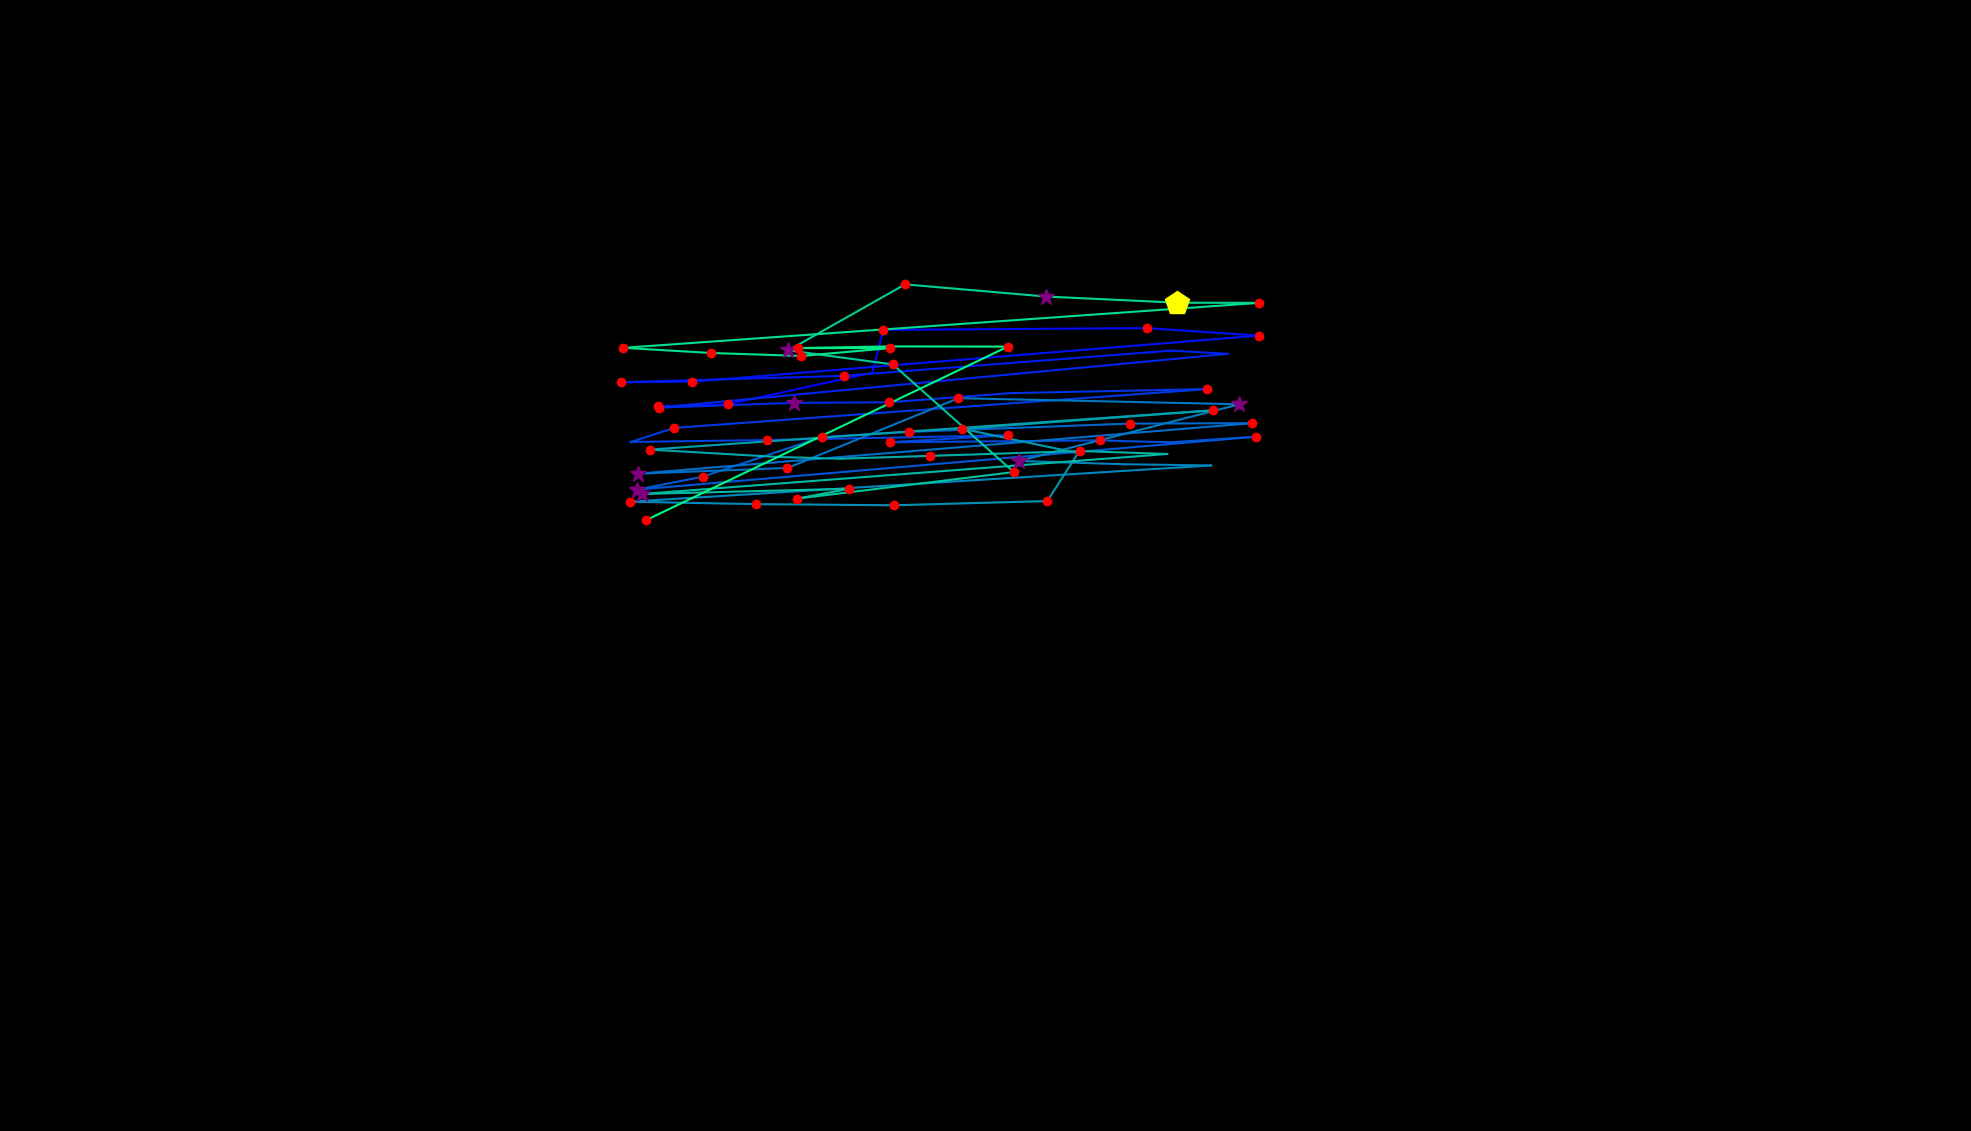

Source data for this figure (header and first rows):
, fixation_id, timestamp, avg_gaze_x, avg_gaze_y, duration
0, 28.0, 8292, 854.3, 941.3, 144.6
1, 29.0, 8460, 944.9, 943.7, 120.5
2, 30.0, 8605, 1133, 984.8, 108.5
3, 31.0, 8737, 1147, 1040, 156.7
4, 32.0, 8930, 1489, 1043, 120.5
5, 33.0, 9087, 1635, 1033, 192.8
6, 34.0, 9316, 899.1, 973.2, 156.7
7, 35.0, 9497, 806.7, 972.4, 132.6
8, 36.0, 9653, 1096, 980.7, 156.7
9, 37.0, 9979, 1521, 1013, 108.5
10, 38.0, 10111, 1595, 1009, 96.41
11, 39.0, 10280, 855.4, 939.4, 216.9
12, 40.0, 10521, 1031, 945.6, 253.1
13, 41.0, 10798, 1155, 946.4, 241
14, 42.0, 11100, 1313, 958.3, 96.41
15, 43.0, 11461, 1568, 963.6, 168.7
16, 44.0, 11702, 875.8, 913.1, 120.5
17, 45.0, 11847, 819.2, 894.8, 96.41
18, 46.0, 11991, 996, 897.4, 156.7
19, 47.0, 12389, 1309, 903.5, 192.8
20, 48.0, 12618, 1156, 894.4, 216.9
21, 49.0, 12859, 1428, 896.9, 180.8
22, 50.0, 13064, 1519, 894.4, 96.41
23, 51.0, 13185, 1631, 901.7, 156.7
24, 52.0, 13438, 827.5, 833, 337.4
25, 53.0, 13823, 912.7, 849.8, 180.8
26, 54.0, 14088, 1067, 901.2, 120.5
27, 55.0, 14245, 1180, 907.9, 120.5
28, 56.0, 14595, 1468, 918.7, 192.8
29, 57.0, 14824, 1626, 919.2, 144.6
30, 58.0, 15053, 828.2, 853.7, 313.3
31, 59.0, 15402, 1023, 861, 192.8
32, 60.0, 15619, 1245, 951.7, 204.9
33, 61.0, 15860, 1610, 943.8, 325.4
34, 62.0, 16246, 1324, 870.1, 253.1
35, 63.0, 16559, 1460, 865.9, 96.41
36, 64.0, 16692, 1573, 864.3, 96.41
37, 65.0, 16921, 817.6, 817.2, 192.8
38, 66.0, 17138, 981.9, 814.1, 180.8
39, 67.0, 17342, 1161, 812.6, 168.7
40, 68.0, 17535, 1360, 818.1, 168.7
41, 69.0, 17728, 1400, 880.3, 108.5
42, 70.0, 17861, 1250, 911.9, 156.7
43, 71.0, 18367, 1575, 935.9, 168.7
44, 72.0, 18752, 843.6, 884.9, 180.8
45, 73.0, 19006, 1010, 875.3, 108.5
46, 74.0, 19150, 1092, 873.1, 108.5
47, 75.0, 19343, 1208, 876.8, 180.8
48, 76.0, 19596, 1403, 883.1, 132.6
49, 77.0, 19789, 1516, 879.2, 96.41
50, 78.0, 19934, 833.3, 827.3, 361.6
51, 79.0, 20355, 1103, 834.1, 168.7
52, 80.0, 20548, 1035, 821.2, 216.9
53, 81.0, 20994, 1317, 855.7, 144.6
54, 82.0, 21163, 1160, 995.6, 192.8
55, 83.0, 21416, 1024, 1014, 265.1
56, 84.0, 21765, 1175, 1100, 144.6
57, 85.0, 21934, 1359, 1084, 349.5
58, 86.0, 22308, 1529, 1076, 482.1
59, 87.0, 22814, 1636, 1075, 132.6
... 8 more rows
